Run: headless pygame with SDL's dummy video driver; simulated clock (each Clock.tick advances the game by its frame time, no real sleeping); random seed 0; keys injected as events and as key.get_pressed() state; no mouse input.
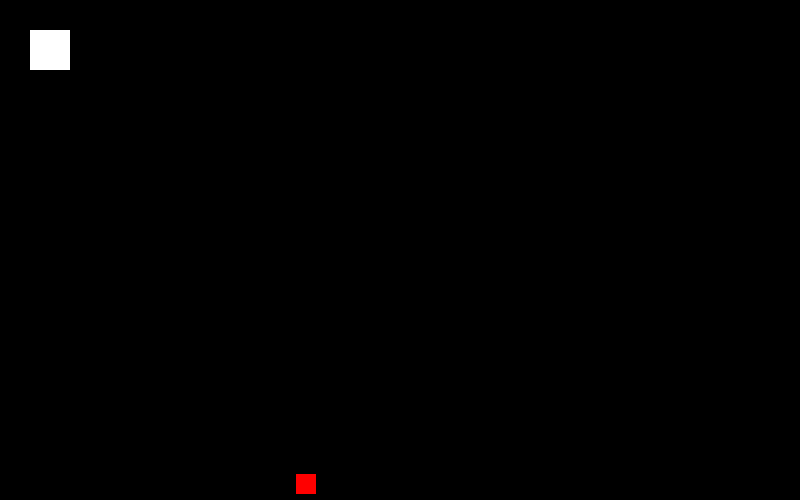
Frame 1 of 4 · flips 1–60 · no input
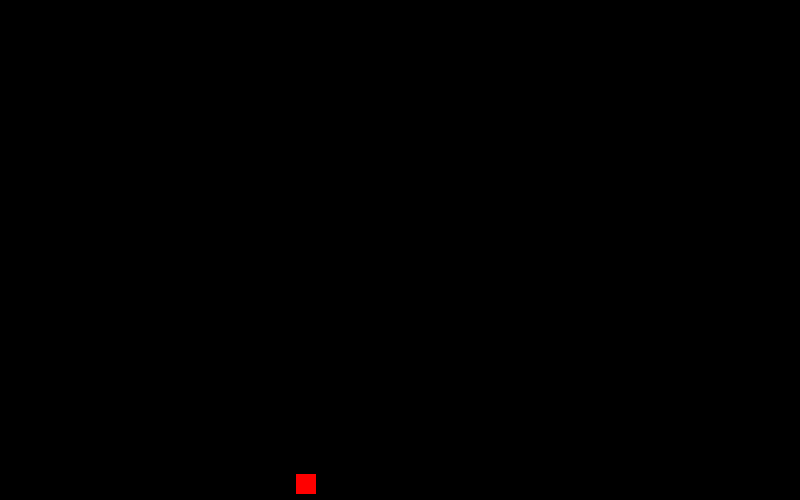
Frame 2 of 4 · flips 61–180 · tapped SPACE, RETURN · held RIGHT (→), D
Frame 3 of 4 · flips 181–300 · held DOWN (↓), S · screen unchanged from frame 2, image omitted
Frame 4 of 4 · flips 301–420 · held LEFT (←), A, UP (↑), W · screen unchanged from frame 3, image omitted

The pygame program that drew these frames:

import random
import pygame
pygame.init()
# initializing pygame modules

red = (255, 0, 0)
# color definitions
white = (255, 255, 255)
black = (0, 0, 0)

screen_w = 500 # variables for screen size
screen_h = 800

pos_x  = 30 # rectangle (snake) positions
pos_y = 30

size_x = 40  # rectangle size
size_y = 40

vel_x = 0 # velocity definitions
vel_y = 0

# modules to generate random integers
target_x = random.randint(80, screen_w-200)  # starting from 20 till screen_w /2 because we want to keep food in middle
target_y = random.randint(80, screen_h-200)  # random value of x and y in the limit 0 to screen boundaries.

# to assign velocity
master_vel = 8



screen = pygame.display.set_mode((screen_h, screen_w))
pygame.display.set_caption("Snakes")



score = 0


end_game = False
game_over = False

clock = pygame.time.Clock()

while not end_game:
    for event in pygame.event.get():
        if event.type == pygame.QUIT:
            end_game = True
        if event.type == pygame.KEYDOWN:
            if event.key == pygame.K_RIGHT:
                vel_x = master_vel
                vel_y = 0
            if event.key == pygame.K_LEFT:
                vel_x = -master_vel
                vel_y = 0
            if event.key == pygame.K_UP:
                vel_y = -master_vel
                vel_x = 0
            if event.key == pygame.K_DOWN:
                vel_y = master_vel
                vel_x = 0
    screen.fill(black)
    if abs(pos_x - target_x)<30 and abs(pos_y - target_y)<30:
        score += 1
        print("Score: ", score)
        target_x = random.randint(80, screen_w/2 + 100)
        # starting from 80 till screen_w /2 + 100 because we want to keep food in middle
        target_y = random.randint(80, screen_h/2 + 100)
        # starting from 80 till screen_w /2 + 100 because we want to keep food in middle
        while abs(pos_x-target_x) < 90:
            target_x = random.randint(10, screen_w / 2 + 100)
            target_y = random.randint(10, screen_h / 2 + 100)
    # random value of x and y in the limit 0 to screen boundaries.
    target = pygame.draw.rect(screen, red, [target_x, target_y, 20, 20])
    pos_x += vel_x
    pos_y += vel_y
    pygame.draw.rect(screen, white, [pos_x, pos_y, size_x, size_y])
    pygame.display.update()
    tick = clock.tick(60)
    
